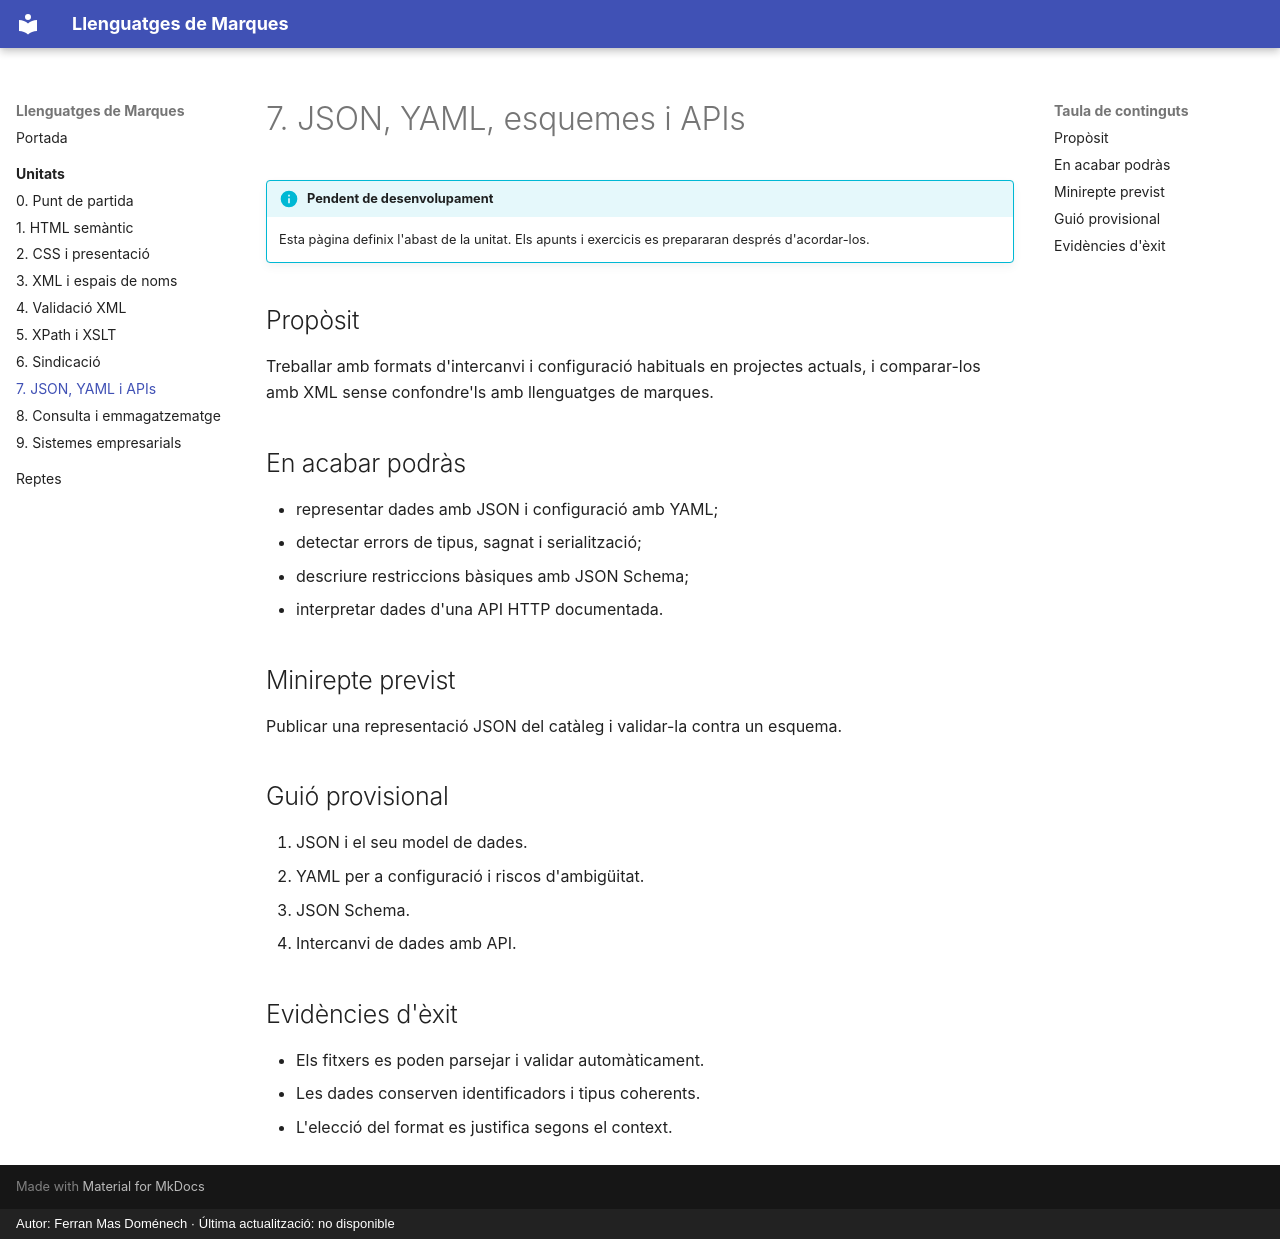

repository: fermasdo/apunts_llenguatges_de_marques · page: unitats/07-json-yaml/index.html · generator: mkdocs · copyright: Autor: Ferran Mas Doménech · Última actualització: no disponible

# 7. JSON, YAML, esquemes i APIs

!!! info "Pendent de desenvolupament"
    Esta pàgina definix l'abast de la unitat. Els apunts i exercicis es prepararan després d'acordar-los.

## Propòsit

Treballar amb formats d'intercanvi i configuració habituals en projectes actuals, i comparar-los amb XML sense confondre'ls amb llenguatges de marques.

## En acabar podràs

- representar dades amb JSON i configuració amb YAML;
- detectar errors de tipus, sagnat i serialització;
- descriure restriccions bàsiques amb JSON Schema;
- interpretar dades d'una API HTTP documentada.

## Minirepte previst

Publicar una representació JSON del catàleg i validar-la contra un esquema.

## Guió provisional

1. JSON i el seu model de dades.
2. YAML per a configuració i riscos d'ambigüitat.
3. JSON Schema.
4. Intercanvi de dades amb API.

## Evidències d'èxit

- Els fitxers es poden parsejar i validar automàticament.
- Les dades conserven identificadors i tipus coherents.
- L'elecció del format es justifica segons el context.
